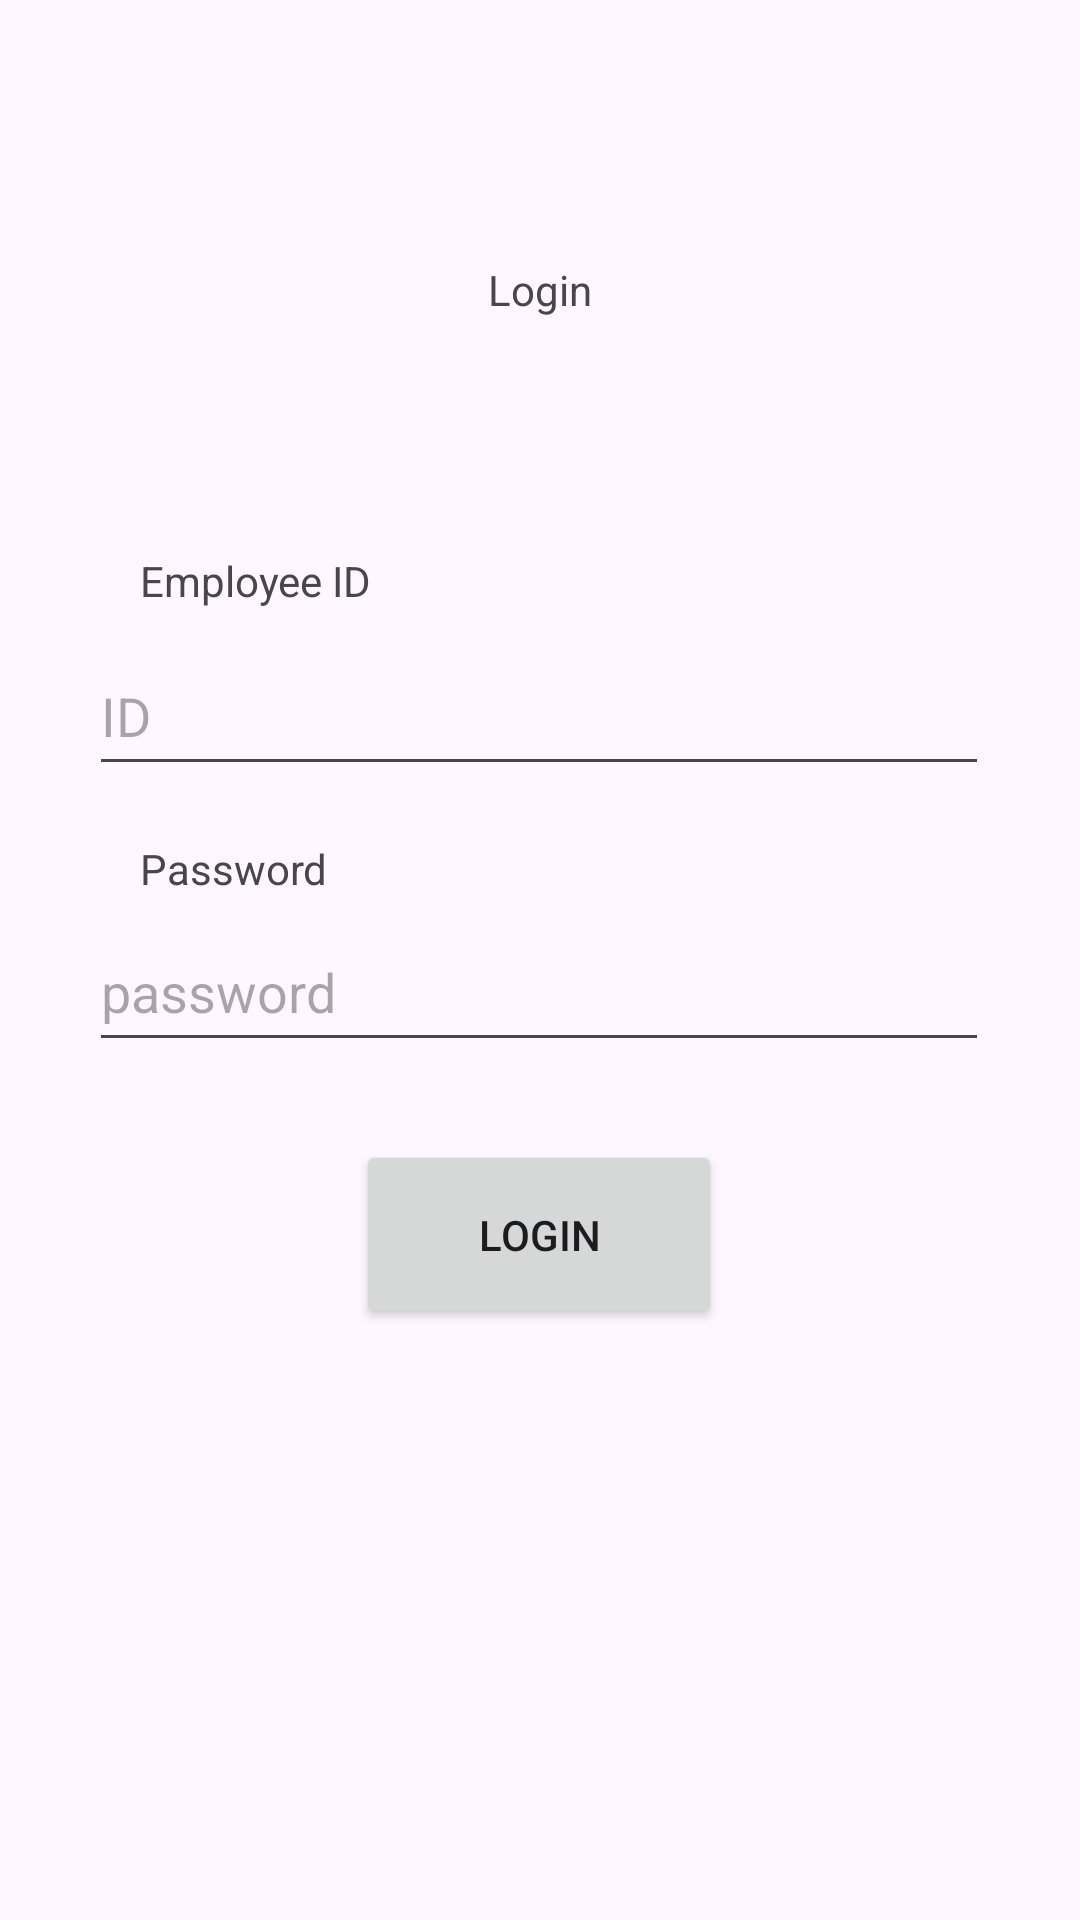

Layout XML and referenced resources for this Android screen:
<!-- AndroidManifest.xml: application theme Theme.ElectricityTheftDetectionMobileApp -->
<!-- res/layout/activity_main.xml -->
<?xml version="1.0" encoding="utf-8"?>
<androidx.constraintlayout.widget.ConstraintLayout xmlns:android="http://schemas.android.com/apk/res/android"
    xmlns:app="http://schemas.android.com/apk/res-auto"
    xmlns:tools="http://schemas.android.com/tools"
    android:layout_width="match_parent"
    android:layout_height="match_parent"
    tools:context=".MainActivity">

    <TextView
        android:id="@+id/textView2"
        android:layout_width="wrap_content"
        android:layout_height="wrap_content"
        android:text="Login"
        app:layout_constraintBottom_toBottomOf="parent"
        app:layout_constraintEnd_toEndOf="parent"
        app:layout_constraintStart_toStartOf="parent"
        app:layout_constraintTop_toTopOf="parent"
        app:layout_constraintVertical_bias="0.14" />

    <TextView
        android:id="@+id/textView"
        android:layout_width="wrap_content"
        android:layout_height="wrap_content"
        android:layout_marginTop="184dp"
        android:text="Employee ID"
        app:layout_constraintEnd_toEndOf="parent"
        app:layout_constraintHorizontal_bias="0.165"
        app:layout_constraintStart_toStartOf="parent"
        app:layout_constraintTop_toTopOf="parent" />

    <EditText
        android:id="@+id/employeeID"
        android:layout_width="300dp"
        android:layout_height="50dp"
        android:layout_marginTop="212dp"
        android:hint="ID"
        app:layout_constraintEnd_toEndOf="parent"
        app:layout_constraintHorizontal_bias="0.495"
        app:layout_constraintStart_toStartOf="parent"
        app:layout_constraintTop_toTopOf="parent" />

    <TextView
        android:layout_width="wrap_content"
        android:layout_height="wrap_content"
        android:layout_marginTop="280dp"
        android:text="Password"
        app:layout_constraintEnd_toEndOf="parent"
        app:layout_constraintHorizontal_bias="0.157"
        app:layout_constraintStart_toStartOf="parent"
        app:layout_constraintTop_toTopOf="parent" />

    <EditText
        android:id="@+id/employeePassword"
        android:layout_width="300dp"
        android:layout_height="50dp"
        android:layout_marginTop="304dp"
        android:inputType="textPassword"
        android:hint="password"
        app:layout_constraintEnd_toEndOf="parent"
        app:layout_constraintHorizontal_bias="0.495"
        app:layout_constraintStart_toStartOf="parent"
        app:layout_constraintTop_toTopOf="parent" />

    <Button
        android:id="@+id/loginButton"
        android:layout_width="122dp"
        android:layout_height="63dp"
        android:layout_marginTop="380dp"
        android:text="Login"
        app:layout_constraintEnd_toEndOf="parent"
        app:layout_constraintHorizontal_bias="0.498"
        app:layout_constraintStart_toStartOf="parent"
        app:layout_constraintTop_toTopOf="parent" />

</androidx.constraintlayout.widget.ConstraintLayout>
<!-- resources referenced by this layout -->
<resources>
  <style name="Theme.ElectricityTheftDetectionMobileApp" parent="Base.Theme.ElectricityTheftDetectionMobileApp" />
  <style name="Base.Theme.ElectricityTheftDetectionMobileApp" parent="Theme.Material3.DayNight.NoActionBar">
          
          
      </style>
</resources>
